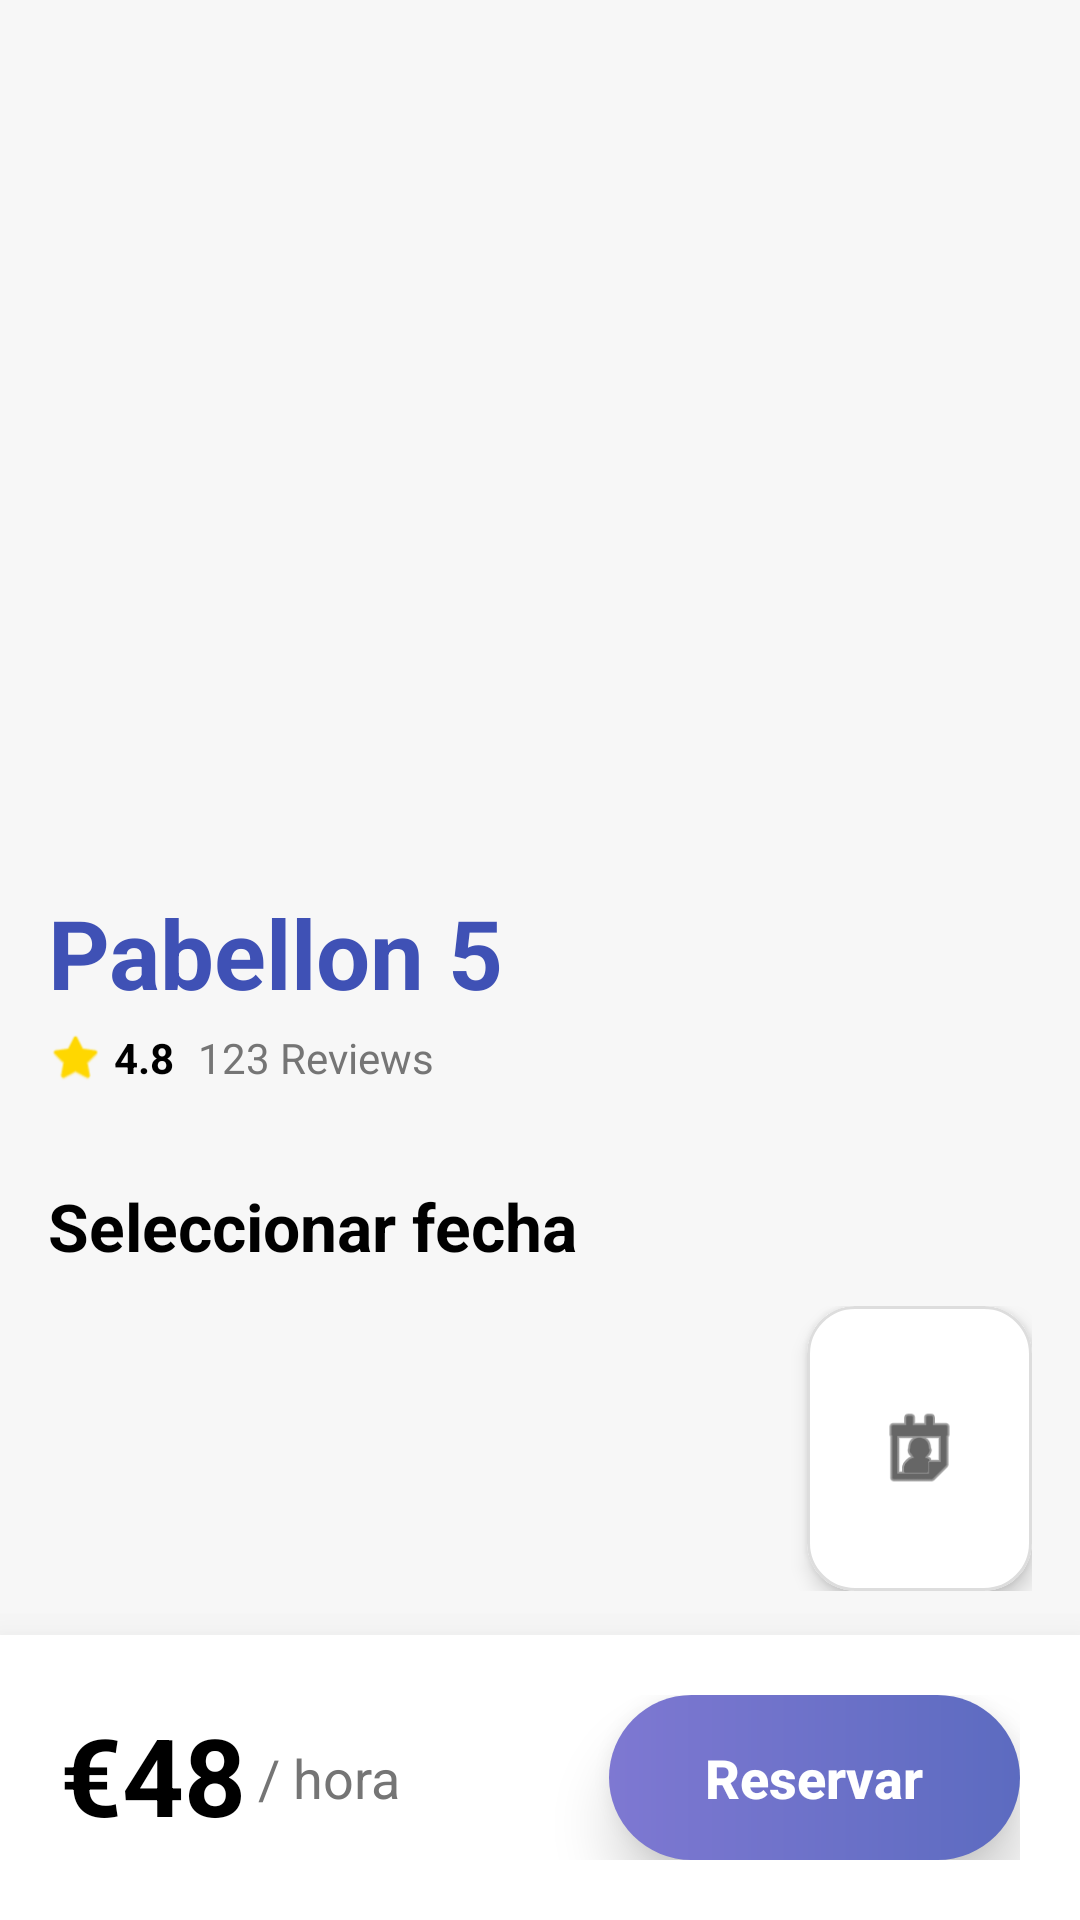

Android layout source for this screen:
<!-- AndroidManifest.xml: application theme Theme.Lynca -->
<!-- res/layout/activity_pabellon_victor.xml -->
<?xml version="1.0" encoding="utf-8"?>
<androidx.constraintlayout.widget.ConstraintLayout xmlns:android="http://schemas.android.com/apk/res/android"
    xmlns:app="http://schemas.android.com/apk/res-auto"
    xmlns:tools="http://schemas.android.com/tools"
    android:layout_width="match_parent"
    android:layout_height="match_parent"
    android:background="#F7F7F7"
    tools:context=".vista.PabellonVictorActivity">

    <androidx.core.widget.NestedScrollView
        android:layout_width="match_parent"
        android:layout_height="0dp"
        android:fillViewport="true"
        app:layout_constraintBottom_toTopOf="@id/layoutFooter"
        app:layout_constraintTop_toTopOf="parent">

        <androidx.constraintlayout.widget.ConstraintLayout
            android:layout_width="match_parent"
            android:layout_height="wrap_content"
            android:paddingBottom="32dp">

            <androidx.viewpager2.widget.ViewPager2
                android:id="@+id/viewPagerHeader"
                android:layout_width="match_parent"
                android:layout_height="280dp"
                app:layout_constraintTop_toTopOf="parent" />

            <LinearLayout
                android:id="@+id/layoutIndicators"
                android:layout_width="wrap_content"
                android:layout_height="wrap_content"
                android:layout_marginBottom="16dp"
                android:orientation="horizontal"
                app:layout_constraintBottom_toBottomOf="@id/viewPagerHeader"
                app:layout_constraintEnd_toEndOf="parent"
                app:layout_constraintStart_toStartOf="parent">
                <ImageView android:layout_width="8dp" android:layout_height="8dp" android:layout_margin="4dp" android:src="@drawable/ic_launcher_background" app:tint="@color/white"/>
                <ImageView android:layout_width="8dp" android:layout_height="8dp" android:layout_margin="4dp" android:src="@drawable/ic_launcher_background" app:tint="#80FFFFFF"/>
            </LinearLayout>

            <TextView
                android:id="@+id/tvTitle"
                android:layout_width="wrap_content"
                android:layout_height="wrap_content"
                android:layout_marginStart="16dp"
                android:layout_marginTop="16dp"
                android:text="Pabellon 5"
                android:textColor="@color/primary_blue"
                android:textSize="32sp"
                android:textStyle="bold"
                app:layout_constraintStart_toStartOf="parent"
                app:layout_constraintTop_toBottomOf="@id/viewPagerHeader" />

            <LinearLayout
                android:id="@+id/layoutRating"
                android:layout_width="wrap_content"
                android:layout_height="wrap_content"
                android:layout_marginStart="16dp"
                android:layout_marginTop="4dp"
                android:gravity="center_vertical"
                app:layout_constraintStart_toStartOf="parent"
                app:layout_constraintTop_toBottomOf="@id/tvTitle">
                <ImageView android:layout_width="18dp" android:layout_height="18dp" android:src="@android:drawable/btn_star_big_on" app:tint="@color/rating_gold" />
                <TextView android:layout_width="wrap_content" android:layout_height="wrap_content" android:layout_marginStart="4dp" android:text="4.8" android:textStyle="bold" android:textColor="#000000" />
                <TextView android:layout_width="wrap_content" android:layout_height="wrap_content" android:layout_marginStart="8dp" android:text="123 Reviews" android:textColor="@color/text_sec" />
            </LinearLayout>

            <TextView
                android:id="@+id/tvDateLabel"
                android:layout_width="wrap_content"
                android:layout_height="wrap_content"
                android:layout_marginStart="16dp"
                android:layout_marginTop="32dp"
                android:text="Seleccionar fecha"
                android:textColor="#000000"
                android:textSize="22sp"
                android:textStyle="bold"
                app:layout_constraintStart_toStartOf="parent"
                app:layout_constraintTop_toBottomOf="@id/layoutRating" />

            <LinearLayout
                android:id="@+id/layoutDatesRow"
                android:layout_width="match_parent"
                android:layout_height="wrap_content"
                android:layout_marginTop="12dp"
                android:gravity="center_vertical"
                android:orientation="horizontal"
                android:paddingEnd="16dp"
                app:layout_constraintTop_toBottomOf="@id/tvDateLabel">

                <androidx.recyclerview.widget.RecyclerView
                    android:id="@+id/rvDates"
                    android:layout_width="0dp"
                    android:layout_height="wrap_content"
                    android:layout_weight="1"
                    android:paddingStart="12dp"
                    android:orientation="horizontal"
                    app:layoutManager="androidx.recyclerview.widget.LinearLayoutManager" />

                <com.google.android.material.card.MaterialCardView
                    android:id="@+id/btnCalendarShortcut"
                    android:layout_width="75dp"
                    android:layout_height="95dp"
                    android:layout_marginStart="4dp"
                    app:cardBackgroundColor="@color/white"
                    app:cardCornerRadius="16dp"
                    app:cardElevation="4dp"
                    app:strokeColor="#DDDDDD"
                    app:strokeWidth="1dp">
                    <ImageView
                        android:layout_width="match_parent"
                        android:layout_height="match_parent"
                        android:padding="22dp"
                        android:src="@android:drawable/ic_menu_my_calendar"
                        app:tint="@color/black" />
                </com.google.android.material.card.MaterialCardView>
            </LinearLayout>

            <TextView
                android:id="@+id/tvHoursLabel"
                android:layout_width="wrap_content"
                android:layout_height="wrap_content"
                android:layout_marginStart="16dp"
                android:layout_marginTop="32dp"
                android:text="Horas disponibles"
                android:textColor="#000000"
                android:textSize="22sp"
                android:textStyle="bold"
                app:layout_constraintStart_toStartOf="parent"
                app:layout_constraintTop_toBottomOf="@id/layoutDatesRow" />

            <androidx.recyclerview.widget.RecyclerView
                android:id="@+id/rvHours"
                android:layout_width="match_parent"
                android:layout_height="wrap_content"
                android:layout_marginTop="12dp"
                android:paddingHorizontal="12dp"
                android:clipToPadding="false"
                android:paddingBottom="20dp"
                app:layoutManager="androidx.recyclerview.widget.GridLayoutManager"
                app:spanCount="3"
                app:layout_constraintTop_toBottomOf="@id/tvHoursLabel" />

        </androidx.constraintlayout.widget.ConstraintLayout>
    </androidx.core.widget.NestedScrollView>

    <androidx.constraintlayout.widget.ConstraintLayout
        android:id="@+id/layoutFooter"
        android:layout_width="match_parent"
        android:layout_height="wrap_content"
        android:background="@color/white"
        android:elevation="20dp"
        android:padding="20dp"
        app:layout_constraintBottom_toBottomOf="parent">

        <LinearLayout
            android:layout_width="wrap_content"
            android:layout_height="wrap_content"
            android:orientation="vertical"
            app:layout_constraintBottom_toBottomOf="parent"
            app:layout_constraintStart_toStartOf="parent"
            app:layout_constraintTop_toTopOf="parent">
            <LinearLayout android:layout_width="wrap_content" android:layout_height="wrap_content" android:gravity="bottom">
                <TextView
                    android:id="@+id/tvPriceMain"
                    android:layout_width="wrap_content"
                    android:layout_height="wrap_content"
                    android:text="€48"
                    android:textColor="#000000"
                    android:textSize="36sp"
                    android:textStyle="bold" />
                <TextView
                    android:layout_width="wrap_content"
                    android:layout_height="wrap_content"
                    android:layout_marginStart="4dp"
                    android:layout_marginBottom="6dp"
                    android:text="/ hora"
                    android:textColor="@color/text_sec"
                    android:textSize="18sp" />
            </LinearLayout>
        </LinearLayout>

        <Button
            android:id="@+id/btnReservar"
            android:layout_width="wrap_content"
            android:layout_height="55dp"
            android:background="@drawable/btn_fusion_3d"
            android:paddingHorizontal="32dp"
            android:text="Reservar"
            android:textAllCaps="false"
            android:textColor="@color/white"
            android:textSize="18sp"
            android:textStyle="bold"
            app:backgroundTint="@null"
            android:elevation="12dp"
            android:stateListAnimator="@null"
            app:layout_constraintBottom_toBottomOf="parent"
            app:layout_constraintEnd_toEndOf="parent"
            app:layout_constraintTop_toTopOf="parent" />
    </androidx.constraintlayout.widget.ConstraintLayout>
</androidx.constraintlayout.widget.ConstraintLayout>
<!-- resources referenced by this layout -->
<resources>
  <color name="black">#FF000000</color>
  <color name="primary_blue">#3F51B5</color>
  <color name="rating_gold">#FFD700</color>
  <color name="text_sec">#757575</color>
  <color name="white">#FFFFFF</color>
  <!-- drawable btn_fusion_3d (drawable) -->
  <?xml version="1.0" encoding="utf-8"?>
  <shape xmlns:android="http://schemas.android.com/apk/res/android">
      <gradient
          android:startColor="@color/boton_inicio_fusion"
          android:endColor="@color/boton_fin_fusion"
          android:angle="0" />
  
      <corners android:radius="30dp" />
  </shape>
  <style name="Theme.Lynca" parent="Base.Theme.Lynca" />
  <color name="boton_inicio_fusion">#7E78D2</color>
  <color name="boton_fin_fusion">#5C6BC0</color>
  <style name="Base.Theme.Lynca" parent="Theme.Material3.DayNight.NoActionBar">
          
          
      </style>
</resources>
